Labelled photos from "dataset", an image-classification folder in AnikaSharma17/Retinal-Disease-Classification-Using-CNN-and-AC-GAN. The possible labels are: cholesterol, control, heart disease, hypertension.

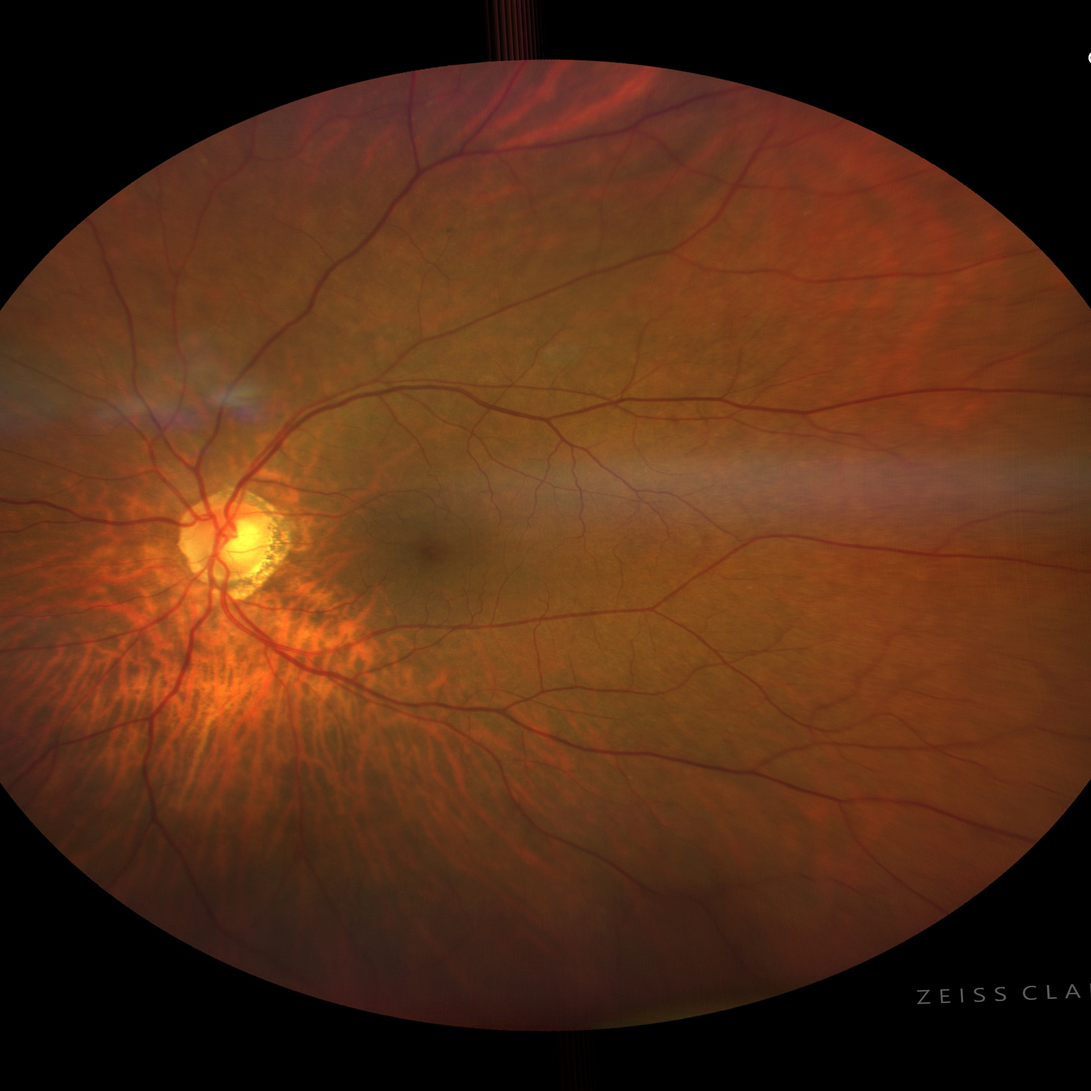
Label: hypertension

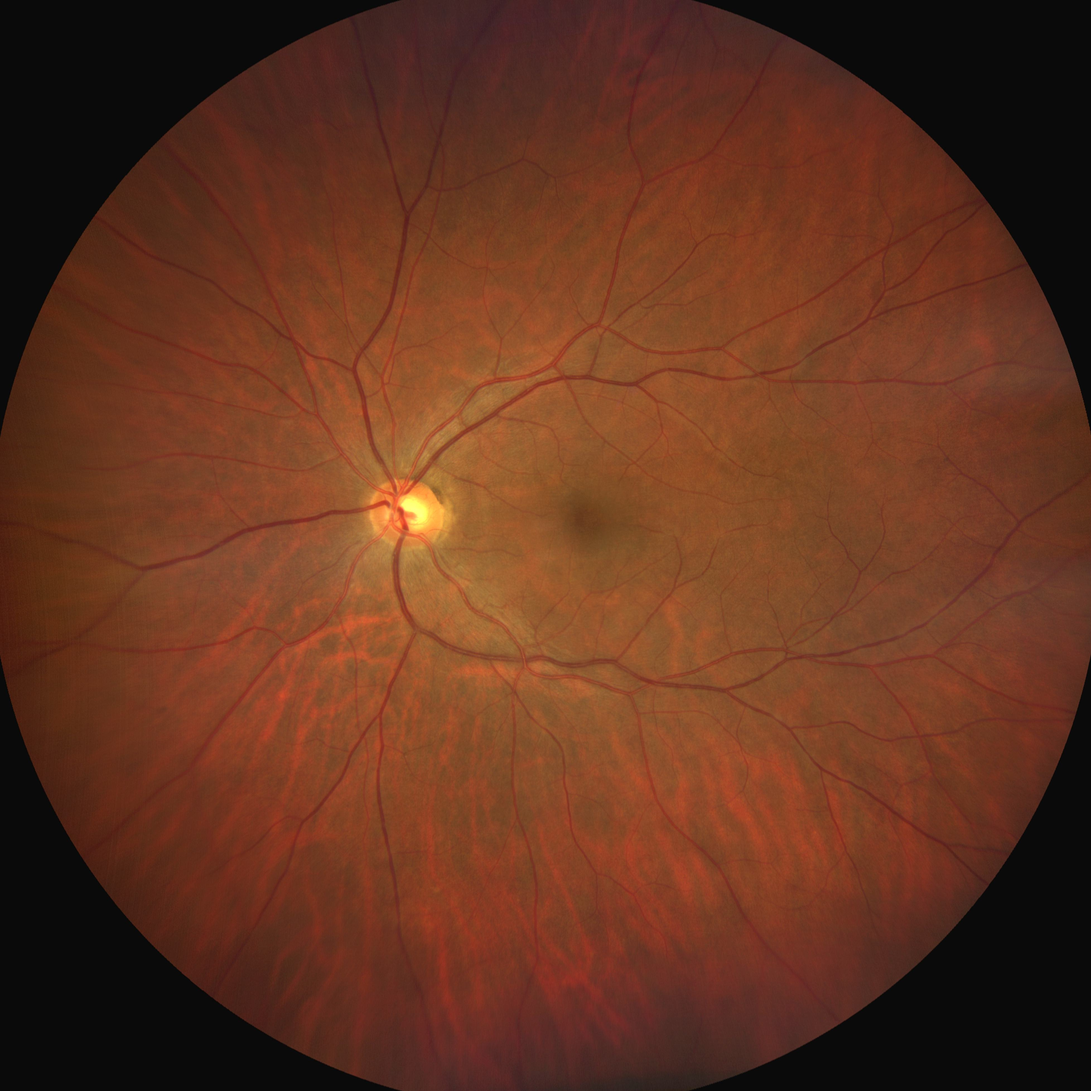
Label: cholesterol

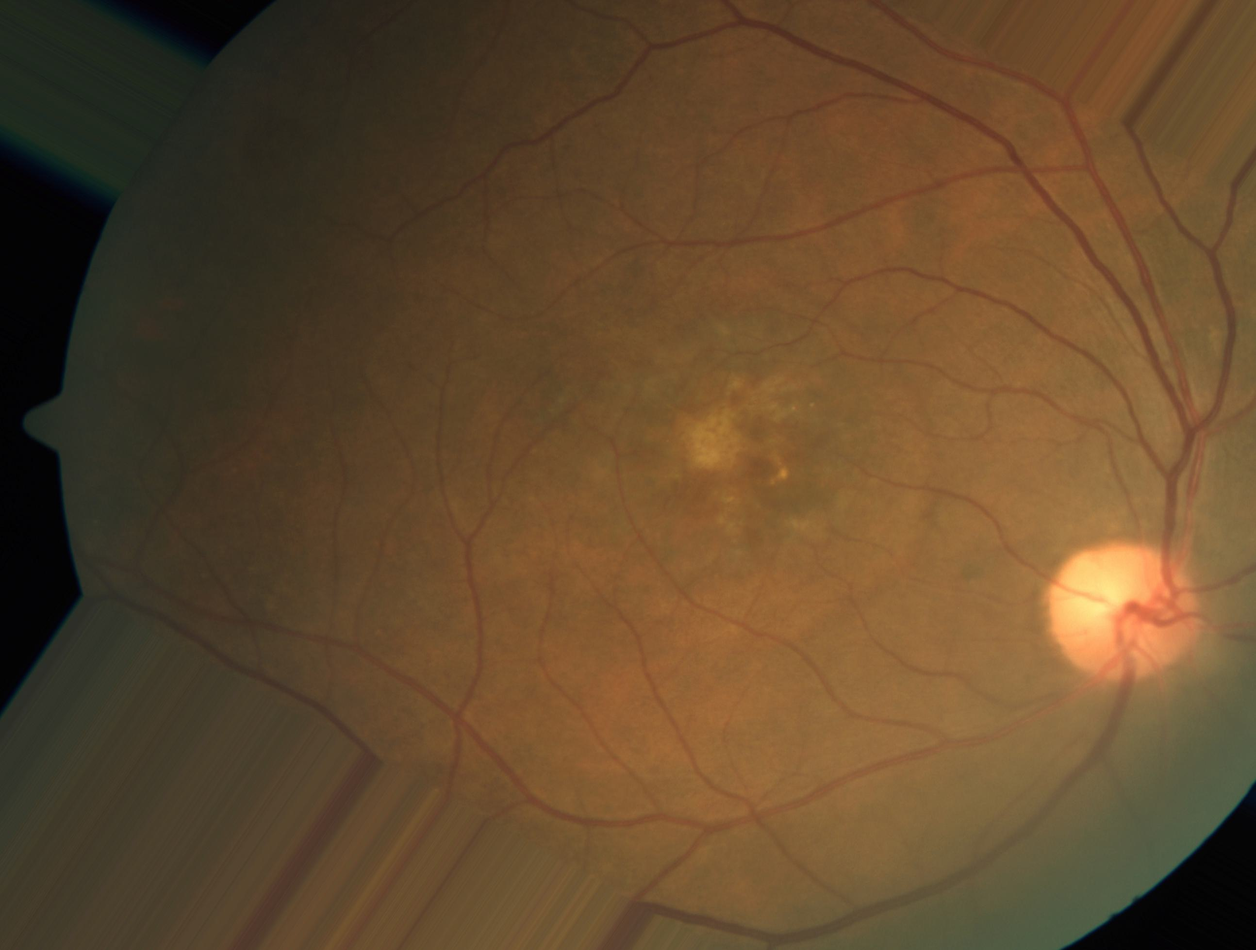
Label: heart disease

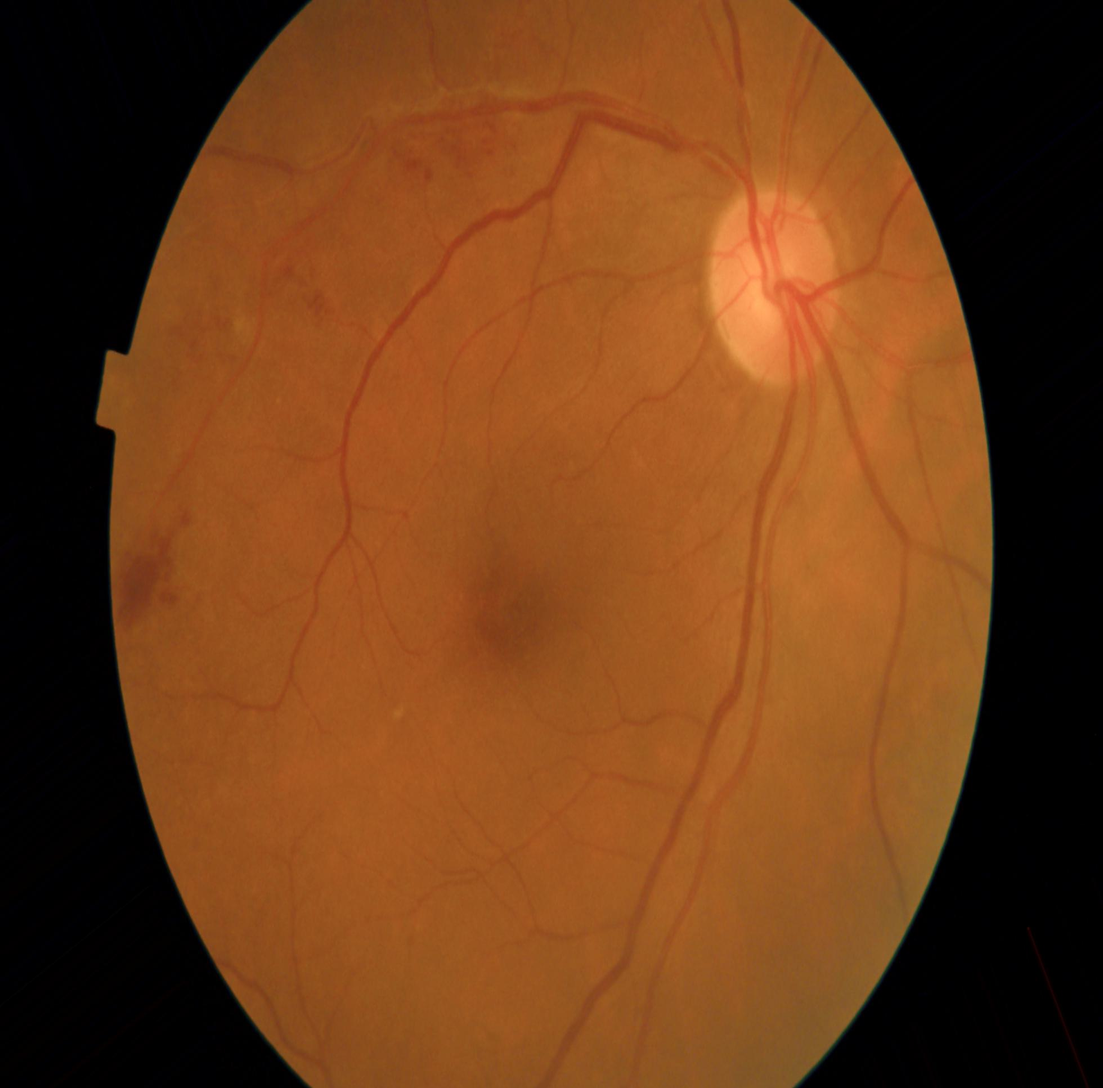
Label: hypertension

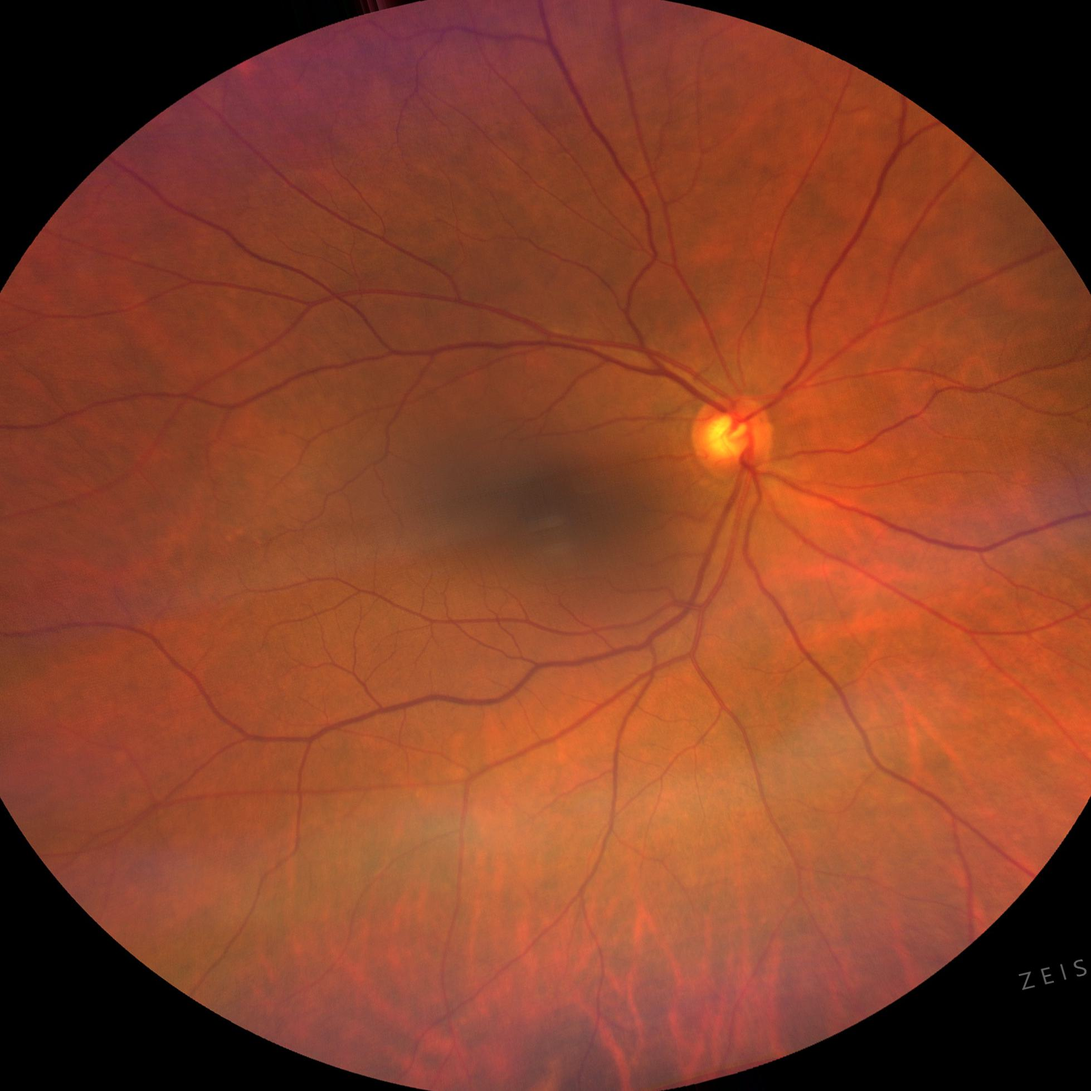
Label: control

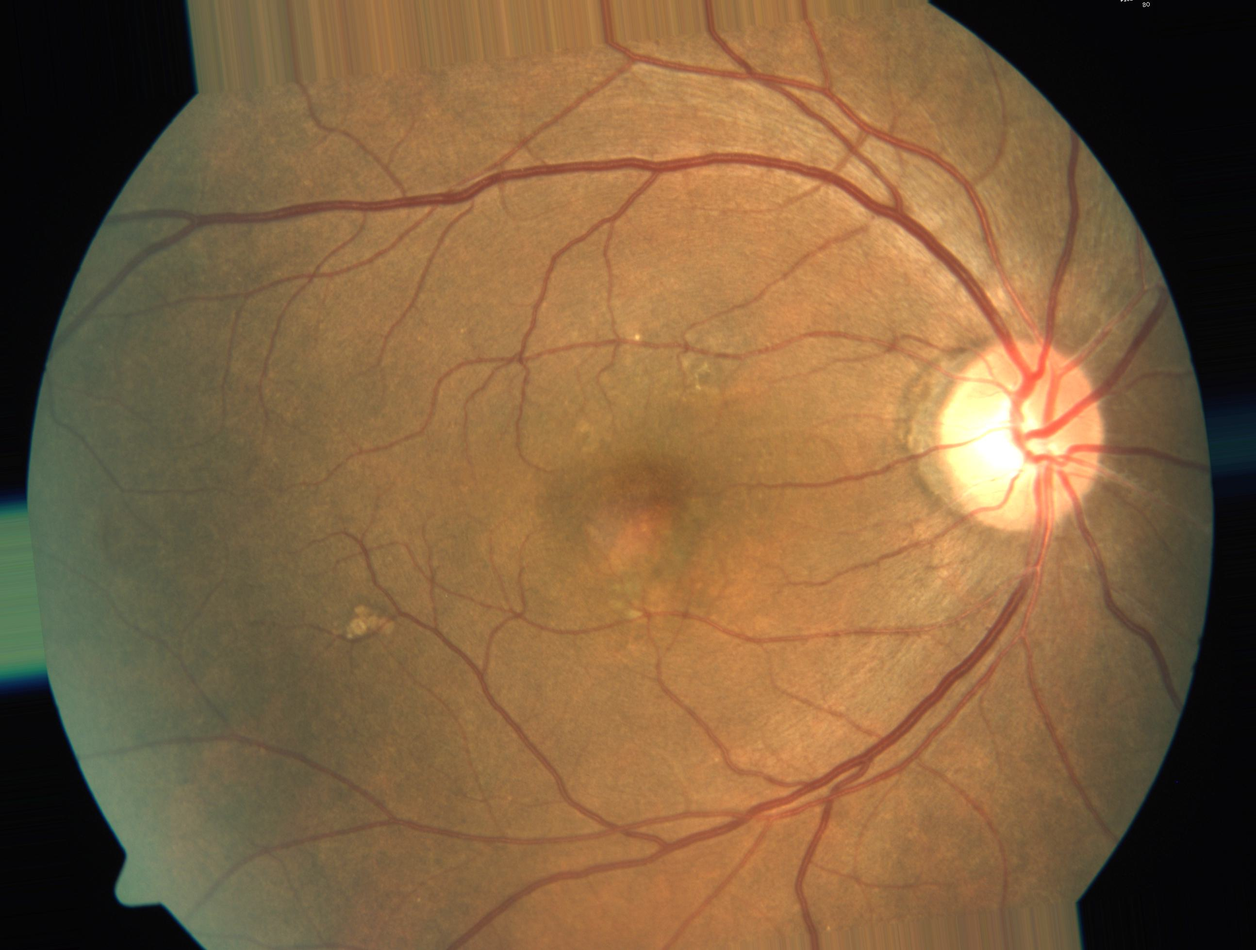
Label: heart disease
